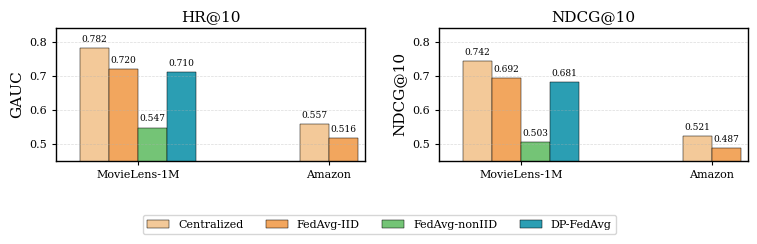

Generate this figure with matplotlib:
import os
import numpy as np
import matplotlib.pyplot as plt

os.makedirs("outputs/figures", exist_ok=True)

plt.rcParams["font.family"] = "DejaVu Serif"
plt.rcParams["font.size"] = 9
plt.rcParams["axes.linewidth"] = 1.0
plt.rcParams["pdf.fonttype"] = 42
plt.rcParams["ps.fonttype"] = 42

methods = ["Centralized", "FedAvg-IID", "FedAvg-nonIID", "DP-FedAvg"]
colors = ["#f3c999", "#f2a65e", "#74c476", "#2b9eb3"]

gauc_ml = [0.782, 0.720, 0.547, 0.710]
gauc_az = [0.557, 0.516]

ndcg_ml = [0.742, 0.692, 0.503, 0.681]
ndcg_az = [0.521, 0.487]

fig, axes = plt.subplots(1, 2, figsize=(7.6, 2.55), dpi=300)

def draw_panel(ax, ml_vals, az_vals, ylabel, title):
    bar_width = 0.16

    # MovieLens 四柱
    x_ml = np.array([-0.24, -0.08, 0.08, 0.24])

    # Amazon 两柱，单独居中
    x_az_center = 1.05
    x_az = np.array([x_az_center - 0.08, x_az_center + 0.08])

    for i, v in enumerate(ml_vals):
        ax.bar(
            x_ml[i], v,
            width=bar_width,
            color=colors[i],
            edgecolor="black",
            linewidth=0.35,
            label=methods[i]
        )
        ax.text(
            x_ml[i], v + 0.012,
            f"{v:.3f}",
            ha="center",
            va="bottom",
            fontsize=6.5
        )

    for i, v in enumerate(az_vals):
        ax.bar(
            x_az[i], v,
            width=bar_width,
            color=colors[i],
            edgecolor="black",
            linewidth=0.35
        )
        ax.text(
            x_az[i], v + 0.012,
            f"{v:.3f}",
            ha="center",
            va="bottom",
            fontsize=6.5
        )

    ax.set_xticks([0, x_az_center])
    ax.set_xticklabels(["MovieLens-1M", "Amazon"], fontsize=9)

    ax.set_ylabel(ylabel, fontsize=11)
    ax.set_title(title, fontsize=11, pad=5)

    ax.set_ylim(0.45, 0.84)
    ax.set_xlim(-0.45, 1.25)

    ax.grid(axis="y", linestyle="--", linewidth=0.5, alpha=0.45)
    ax.tick_params(axis="both", labelsize=8, length=3)

draw_panel(axes[0], gauc_ml, gauc_az, "GAUC", "HR@10")
draw_panel(axes[1], ndcg_ml, ndcg_az, "NDCG@10", "NDCG@10")

handles, labels = axes[0].get_legend_handles_labels()

fig.legend(
    handles,
    labels,
    loc="lower center",
    ncol=4,
    frameon=True,
    fontsize=8,
    bbox_to_anchor=(0.5, -0.01)
)

plt.subplots_adjust(
    left=0.075,
    right=0.985,
    top=0.82,
    bottom=0.30,
    wspace=0.24
)

plt.savefig("outputs/figures/Fig2_main_performance_v2.png", dpi=600, bbox_inches="tight")
plt.savefig("outputs/figures/Fig2_main_performance_v2.pdf", bbox_inches="tight")
plt.savefig("outputs/figures/Fig2_main_performance_v2.svg", bbox_inches="tight")

print("Saved:")
print("outputs/figures/Fig2_main_performance_v2.png")
print("outputs/figures/Fig2_main_performance_v2.pdf")
print("outputs/figures/Fig2_main_performance_v2.svg")
